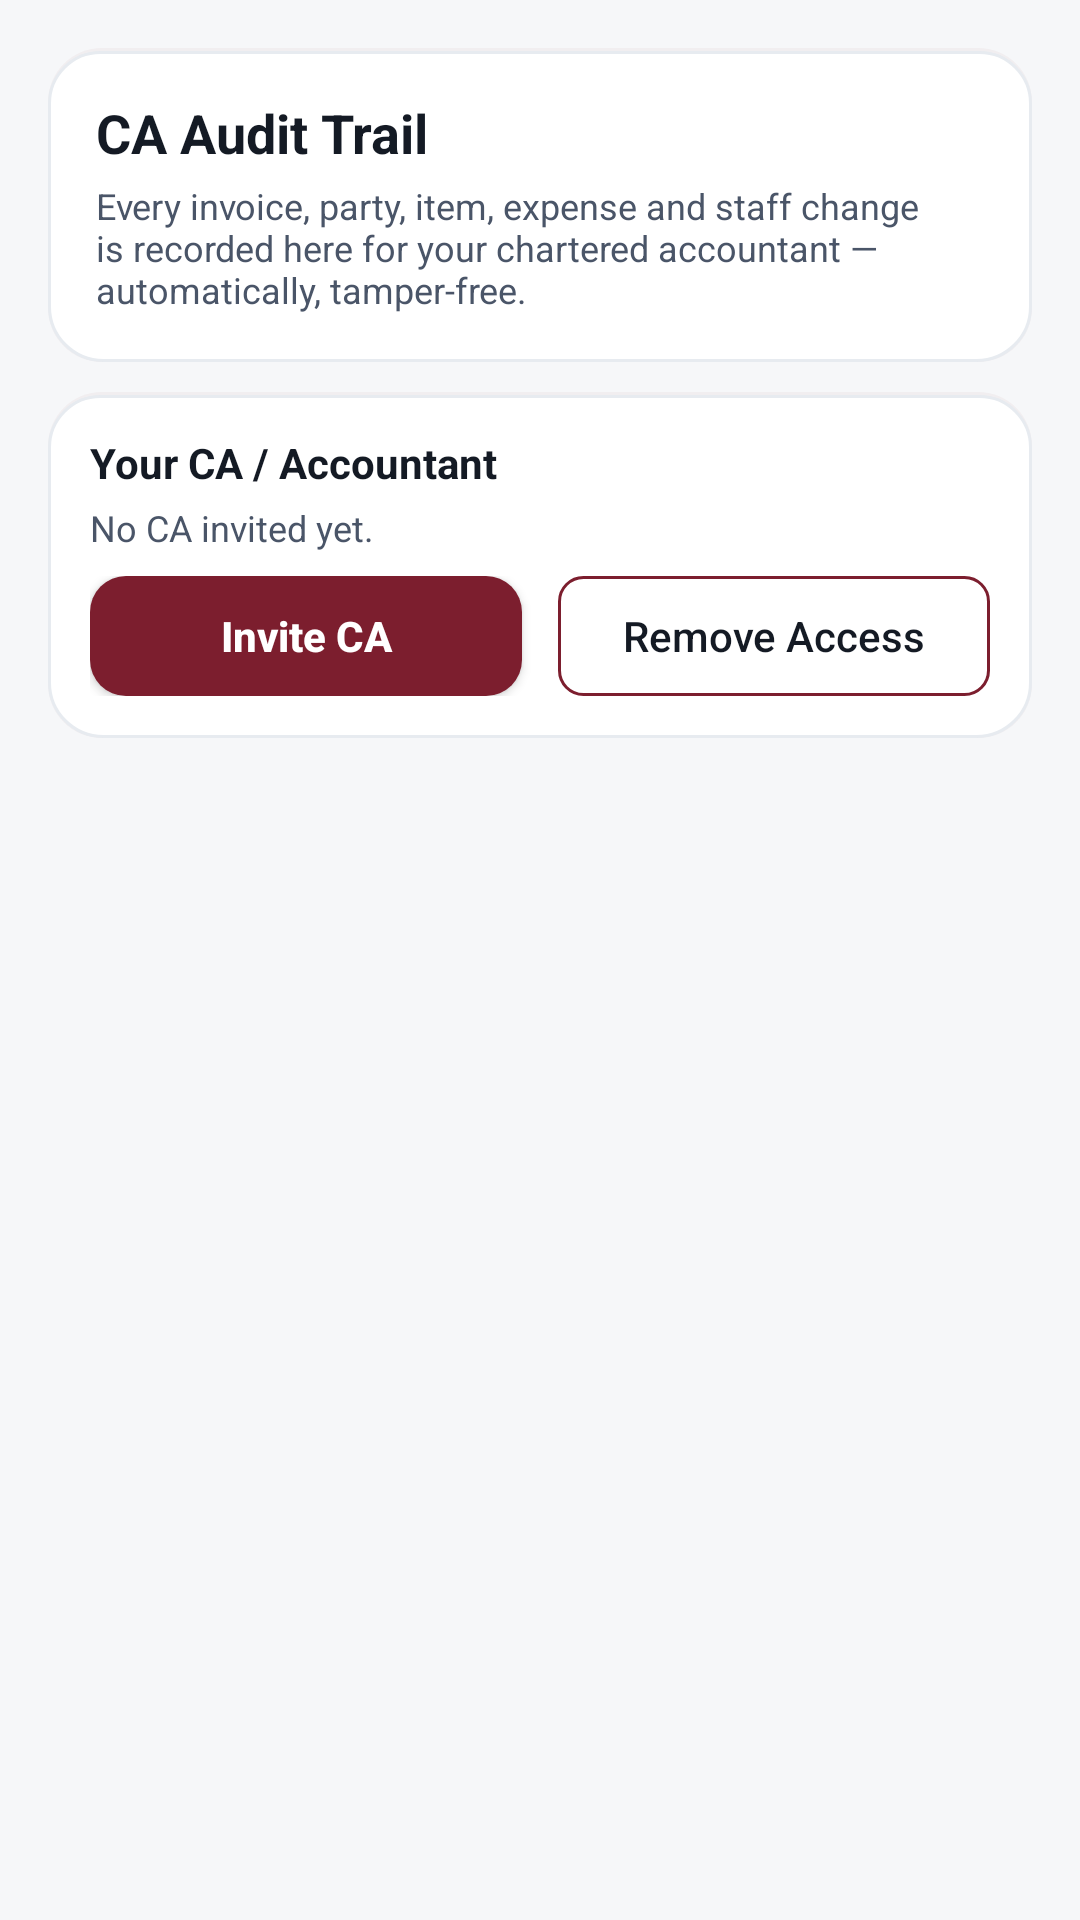

The Android layout XML behind this screen, and the referenced resources:
<!-- AndroidManifest.xml: application theme AppTheme -->
<!-- res/layout/fragment_audit.xml -->
<?xml version="1.0" encoding="utf-8"?>
<LinearLayout xmlns:android="http://schemas.android.com/apk/res/android"
    android:layout_width="match_parent"
    android:layout_height="match_parent"
    android:background="@color/colorBackground"
    android:orientation="vertical"
    android:padding="16dp">

    <LinearLayout
        android:layout_width="match_parent"
        android:layout_height="wrap_content"
        android:background="@drawable/bg_card_surface"
        android:orientation="vertical"
        android:padding="16dp">

        <TextView
            android:layout_width="wrap_content"
            android:layout_height="wrap_content"
            android:text="CA Audit Trail"
            android:textColor="@color/colorTextPrimary"
            android:textSize="18sp"
            android:textStyle="bold" />

        <TextView
            android:layout_width="wrap_content"
            android:layout_height="wrap_content"
            android:layout_marginTop="4dp"
            android:text="Every invoice, party, item, expense and staff change is recorded here for your chartered accountant — automatically, tamper-free."
            android:textColor="@color/colorTextSecondary"
            android:textSize="12sp" />
    </LinearLayout>

    
    <LinearLayout
        android:layout_width="match_parent"
        android:layout_height="wrap_content"
        android:layout_marginTop="10dp"
        android:background="@drawable/bg_card_surface"
        android:orientation="vertical"
        android:padding="14dp">

        <TextView
            android:layout_width="wrap_content"
            android:layout_height="wrap_content"
            android:text="Your CA / Accountant"
            android:textColor="@color/colorTextPrimary"
            android:textSize="14sp"
            android:textStyle="bold" />

        <TextView
            android:id="@+id/tvCaList"
            android:layout_width="match_parent"
            android:layout_height="wrap_content"
            android:layout_marginTop="4dp"
            android:text="No CA invited yet."
            android:textColor="@color/colorTextSecondary"
            android:textSize="12sp" />

        <LinearLayout
            android:layout_width="match_parent"
            android:layout_height="wrap_content"
            android:layout_marginTop="8dp"
            android:orientation="horizontal">

            <androidx.appcompat.widget.AppCompatButton
                android:id="@+id/btnInviteCa"
                android:layout_width="0dp"
                android:layout_height="40dp"
                android:layout_weight="1"
                android:layout_marginEnd="6dp"
                android:background="@drawable/bg_gold_button"
                android:text="Invite CA"
                android:textAllCaps="false"
                android:textColor="@color/white"
                android:textStyle="bold" />

            <androidx.appcompat.widget.AppCompatButton
                android:id="@+id/btnRemoveCa"
                android:layout_width="0dp"
                android:layout_height="40dp"
                android:layout_weight="1"
                android:layout_marginStart="6dp"
                android:background="@drawable/bg_secondary_button"
                android:text="Remove Access"
                android:textAllCaps="false"
                android:textColor="@color/colorTextPrimary" />
        </LinearLayout>
    </LinearLayout>

    <ProgressBar
        android:id="@+id/progressAudit"
        android:layout_width="32dp"
        android:layout_height="32dp"
        android:layout_gravity="center_horizontal"
        android:layout_marginTop="12dp"
        android:indeterminateTint="@color/colorPrimary"
        android:visibility="gone" />

    <TextView
        android:id="@+id/tvEmptyAudit"
        android:layout_width="match_parent"
        android:layout_height="wrap_content"
        android:layout_marginTop="24dp"
        android:gravity="center"
        android:text="No activity recorded yet.\nRaise a bill or add a party and it will appear here."
        android:textColor="@color/colorTextMuted"
        android:textSize="13sp"
        android:visibility="gone" />

    <androidx.recyclerview.widget.RecyclerView
        android:id="@+id/rvAudit"
        android:layout_width="match_parent"
        android:layout_height="0dp"
        android:layout_marginTop="12dp"
        android:layout_weight="1" />

</LinearLayout>
<!-- resources referenced by this layout -->
<resources>
  <color name="colorBackground">#F6F7F9</color>
  <color name="colorPrimary">#7C1E2E</color>
  <color name="colorTextMuted">#8D97A5</color>
  <color name="colorTextPrimary">#141A24</color>
  <color name="colorTextSecondary">#4A5568</color>
  <color name="white">#FFFFFF</color>
  <!-- drawable bg_card_surface (drawable) -->
  <?xml version="1.0" encoding="utf-8"?>
  <layer-list xmlns:android="http://schemas.android.com/apk/res/android">
      
      <item>
          <shape android:shape="rectangle">
              <solid android:color="#0A7C1E2E" />
              <corners android:radius="18dp" />
          </shape>
      </item>
      <item android:top="1dp">
          <shape android:shape="rectangle">
              <solid android:color="@color/colorSurface" />
              <corners
                  android:topLeftRadius="17dp"
                  android:topRightRadius="17dp"
                  android:bottomLeftRadius="18dp"
                  android:bottomRightRadius="18dp" />
              <stroke
                  android:width="1dp"
                  android:color="@color/colorSurfaceBorder" />
          </shape>
      </item>
  </layer-list>
  <!-- drawable bg_gold_button (drawable) -->
  <?xml version="1.0" encoding="utf-8"?>
  <ripple xmlns:android="http://schemas.android.com/apk/res/android"
      android:color="#26FFFFFF">
      <item>
          <shape android:shape="rectangle">
              <solid android:color="@color/colorPrimary" />
              <corners android:radius="12dp" />
          </shape>
      </item>
  </ripple>
  <!-- drawable bg_secondary_button (drawable) -->
  <?xml version="1.0" encoding="utf-8"?>
  <shape xmlns:android="http://schemas.android.com/apk/res/android"
      android:shape="rectangle">
      <solid android:color="#00000000" />
      <stroke android:width="1dp" android:color="@color/colorPrimary" />
      <corners android:radius="8dp" />
  </shape>
  <style name="AppTheme" parent="Theme.MaterialComponents.Light.NoActionBar">
          <item name="colorPrimary">@color/colorPrimary</item>
          <item name="colorPrimaryDark">@color/colorPrimaryDark</item>
          <item name="colorAccent">@color/colorAccent</item>
          <item name="android:windowBackground">@color/colorBackground</item>
          <item name="android:statusBarColor">@color/white</item>
          <item name="android:windowLightStatusBar">true</item>
          <item name="android:navigationBarColor">@color/white</item>
          <item name="android:windowLightNavigationBar" tools:targetApi="o_mr1">true</item>
      </style>
  <color name="colorSurface">#FFFFFF</color>
  <color name="colorSurfaceBorder">#E7EBF0</color>
  <color name="colorPrimaryDark">#4A0F1A</color>
  <color name="colorAccent">#B45309</color>
</resources>
